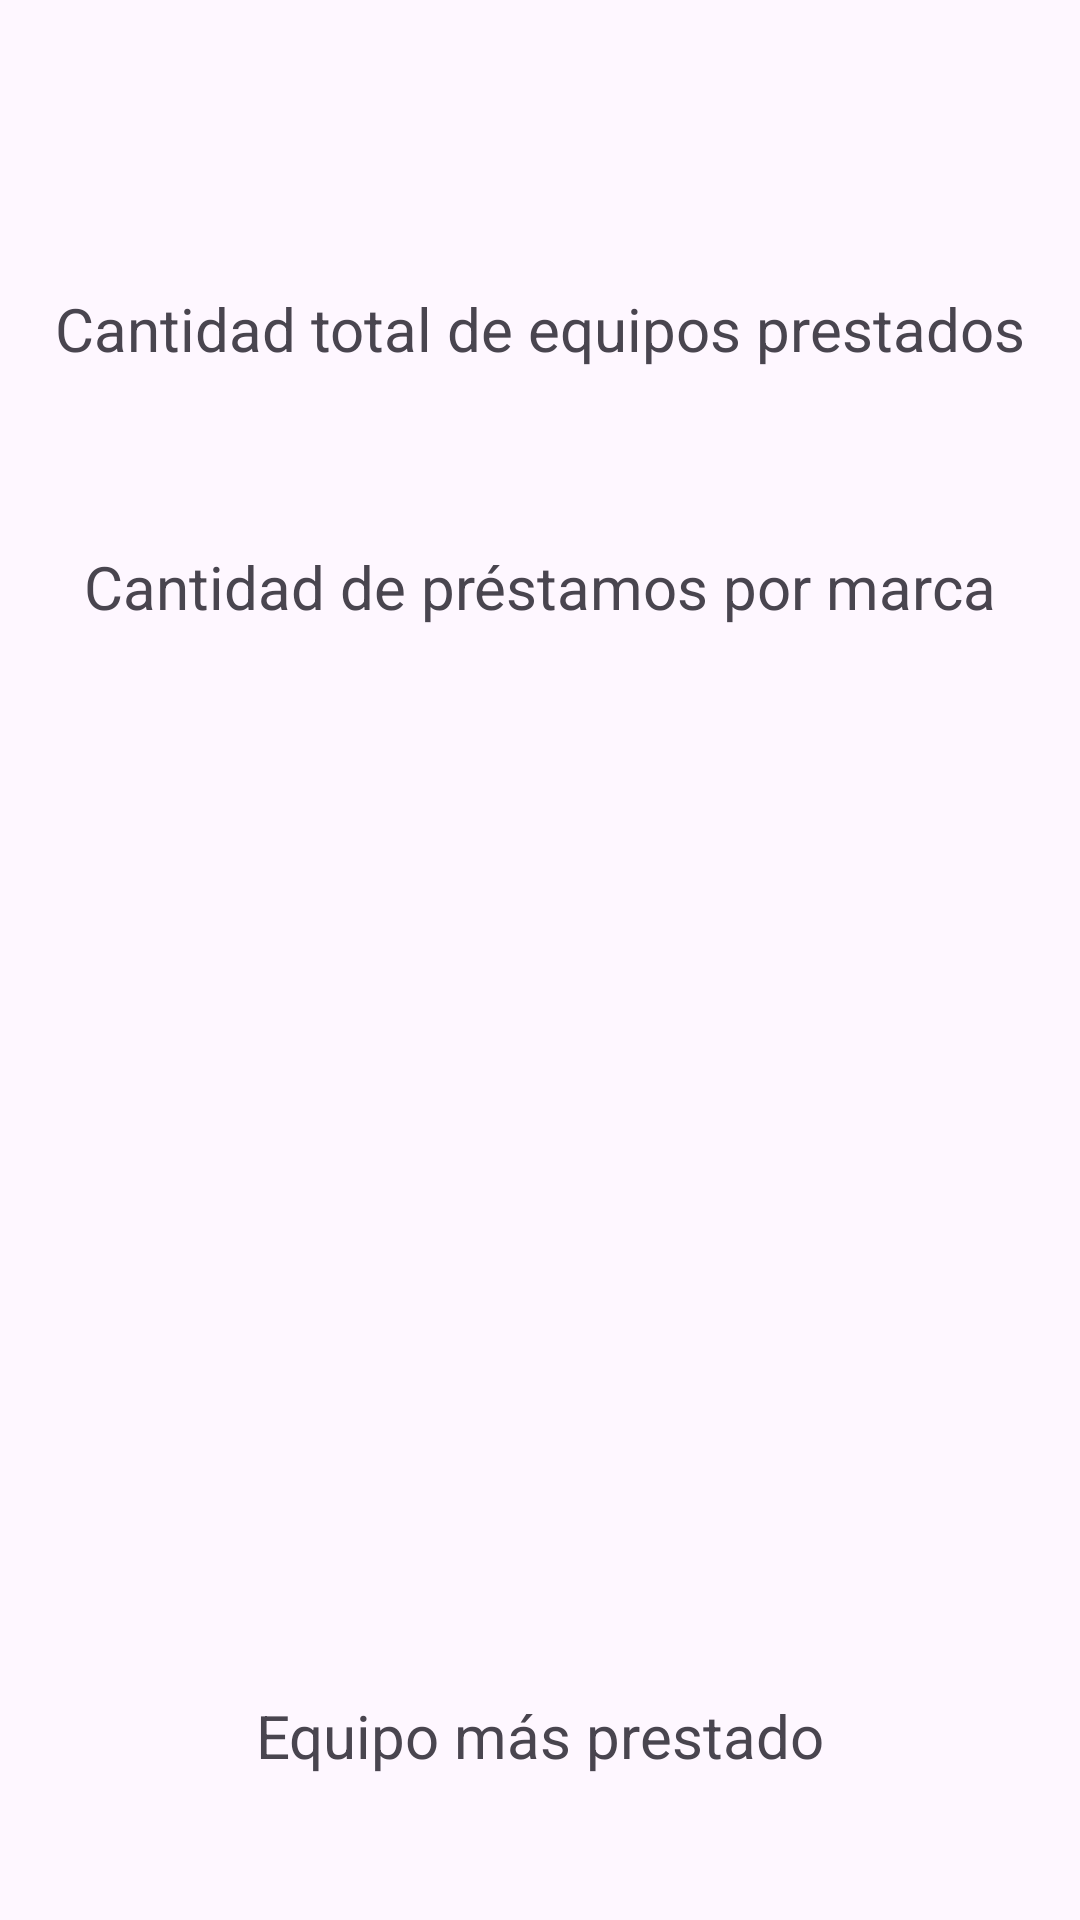

Reconstruct the res/layout file that produces this screen, plus the resources it refers to.
<!-- AndroidManifest.xml: application theme TemaEquiposPUCP -->
<!-- res/layout/fragment_estadisticas.xml -->
<?xml version="1.0" encoding="utf-8"?>
<androidx.constraintlayout.widget.ConstraintLayout xmlns:android="http://schemas.android.com/apk/res/android"
    xmlns:tools="http://schemas.android.com/tools"
    android:layout_width="match_parent"
    android:layout_height="match_parent"
    xmlns:app="http://schemas.android.com/apk/res-auto"
    tools:context=".Fragments.EstadisticasFragment">

    <TextView
        android:id="@+id/textView12"
        android:layout_width="wrap_content"
        android:layout_height="wrap_content"
        android:layout_marginTop="96dp"
        android:text="Cantidad total de equipos prestados"
        android:textSize="20sp"
        app:layout_constraintEnd_toEndOf="parent"
        app:layout_constraintStart_toStartOf="parent"
        app:layout_constraintTop_toTopOf="parent" />

    <TextView
        android:id="@+id/idCantidadEquiposPrestadosEstadisticas"
        android:layout_width="wrap_content"
        android:layout_height="wrap_content"
        android:textSize="20sp"
        app:layout_constraintEnd_toEndOf="@+id/textView12"
        app:layout_constraintStart_toStartOf="@+id/textView12"
        app:layout_constraintTop_toBottomOf="@+id/textView12" />

    <TextView
        android:id="@+id/textView22"
        android:layout_width="wrap_content"
        android:layout_height="wrap_content"
        android:layout_marginTop="32dp"
        android:text="Cantidad de préstamos por marca"
        android:textSize="20sp"
        app:layout_constraintEnd_toEndOf="@+id/idCantidadEquiposPrestadosEstadisticas"
        app:layout_constraintStart_toStartOf="@+id/idCantidadEquiposPrestadosEstadisticas"
        app:layout_constraintTop_toBottomOf="@+id/idCantidadEquiposPrestadosEstadisticas" />

    <androidx.recyclerview.widget.RecyclerView
        android:id="@+id/recyclerViewCantidadPrestamos"
        android:layout_width="300dp"
        android:layout_height="300dp"
        android:layout_marginTop="24dp"
        app:layout_constraintEnd_toEndOf="@+id/textView22"
        app:layout_constraintStart_toStartOf="@+id/textView22"
        app:layout_constraintTop_toBottomOf="@+id/textView22" />

    <TextView
        android:id="@+id/textView23"
        android:layout_width="wrap_content"
        android:layout_height="wrap_content"
        android:layout_marginTop="32dp"
        android:text="Equipo más prestado"
        android:textSize="20sp"
        app:layout_constraintEnd_toEndOf="@+id/recyclerViewCantidadPrestamos"
        app:layout_constraintStart_toStartOf="@+id/recyclerViewCantidadPrestamos"
        app:layout_constraintTop_toBottomOf="@+id/recyclerViewCantidadPrestamos" />

    <TextView
        android:id="@+id/idEquipoMasPrestadoReserva"
        android:layout_width="wrap_content"
        android:layout_height="wrap_content"
        android:textSize="20sp"
        app:layout_constraintEnd_toEndOf="@+id/textView23"
        app:layout_constraintStart_toStartOf="@+id/textView23"
        app:layout_constraintTop_toBottomOf="@+id/textView23" />
</androidx.constraintlayout.widget.ConstraintLayout>
<!-- resources referenced by this layout -->
<resources>
  <style name="TemaEquiposPUCP" parent="Theme.Material3.DayNight">
          
          <item name="colorPrimary">@color/purple_500</item>
          <item name="colorPrimaryVariant">@color/purple_700</item>
          <item name="colorOnPrimary">@color/white</item>
          
          <item name="colorSecondary">@color/teal_200</item>
          <item name="colorSecondaryVariant">@color/teal_700</item>
          <item name="colorOnSecondary">@color/black</item>
          
          <item name="android:statusBarColor" tools:targetApi="l">?attr/colorPrimaryVariant</item>
          
      </style>
  <color name="purple_500">#FF6200EE</color>
  <color name="purple_700">#FF3700B3</color>
  <color name="white">#FFFFFFFF</color>
  <color name="teal_200">#FF03DAC5</color>
  <color name="teal_700">#FF018786</color>
  <color name="black">#FF000000</color>
</resources>
